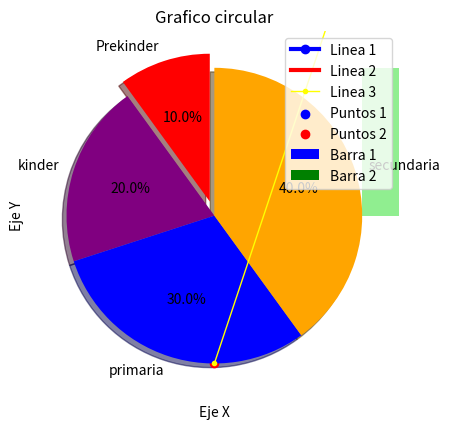

Source code (Python):
import matplotlib.pyplot as plt

x1=[2,5,6,14]
y1= [11,22,33,44]

x2=[2,5,6,15]
y2=[4,12,18,45]

x3=list(range(16))
y3=list(map(lambda x: x**2+2*x-1, x3))

plt.plot(x1,y1,'o-', color="blue", linewidth = 3, label = 'Linea 1')
plt.plot(x2,y2, color="red", linewidth = 3, label = 'Linea 2')
plt.plot(x3,y3,'.-', color="yellow", linewidth = 1, label = 'Linea 3')

plt.title('Dos Graficas juntas')
plt.xlabel('Eje X')
plt.ylabel('Eje Y')
plt.legend()
plt.grid()
plt.show()

plt.bar(x1,y1, color="blue", linewidth = 3, label = 'Barra 1')
plt.bar(x2,y2, color="green", linewidth = 3, label = 'Barra 2')

plt.title('Dos Barras juntas')
plt.xlabel('Eje X')
plt.ylabel('Eje Y')
plt.legend()
plt.grid()
plt.show()

datos = [20,22,21,20,23,25,28,40,22,23,22,15,16,18,18,19,21,22,24,4,12,17,17,22,30,]
rangobin=[0,10,20,20,30,40]

plt.hist(datos, rangobin, histtype='bar',rwidth=0.8, color='lightgreen')

plt.title('Histograma')
plt.xlabel('Rango de edades')
plt.ylabel('Personas en rango')
plt.yticks(range(0, 16, 1)) # Poner los saltos en el eje y
plt.show()

plt.scatter(x1,y1, color="blue",  label = 'Puntos 1')
plt.scatter(x3,y3, color="red",  label = 'Puntos 2')

plt.title('Dos Graficas juntas')
plt.xlabel('Eje X')
plt.ylabel('Eje Y')
plt.legend()
plt.grid()
plt.show()

valores =[20,40,60,80]

plt.pie(valores, labels=['Prekinder', 'kinder', 'primaria', 'secundaria'], 
        colors=['red','purple','blue','orange'],
        startangle=90, shadow=True, explode=(0.1,0,0,0), autopct='%1.1f%%')
plt.title('Grafico circular')
plt.show()